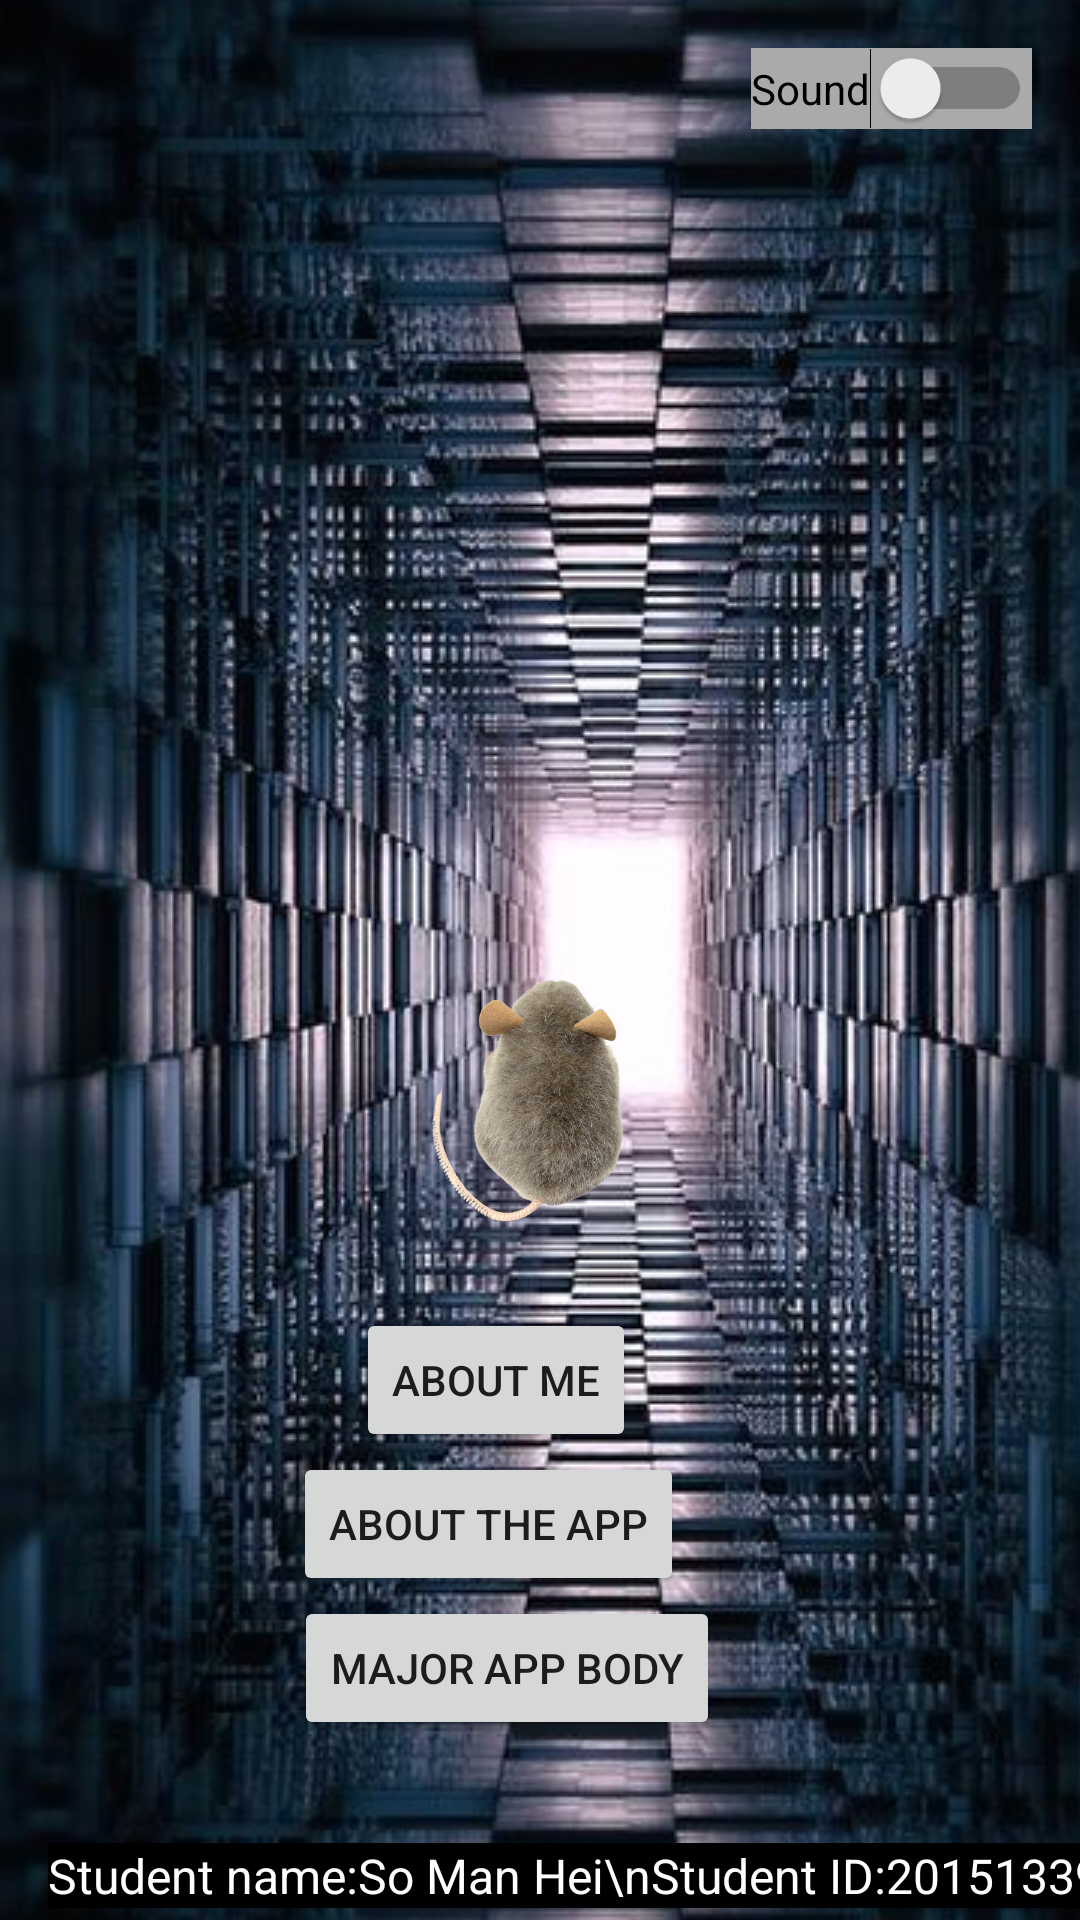

Layout XML and referenced resources for this Android screen:
<!-- AndroidManifest.xml: application theme Theme.SO39MADA -->
<!-- res/layout/activity_main.xml -->
<?xml version="1.0" encoding="utf-8"?>
<androidx.constraintlayout.widget.ConstraintLayout xmlns:android="http://schemas.android.com/apk/res/android"
    xmlns:app="http://schemas.android.com/apk/res-auto"
    xmlns:tools="http://schemas.android.com/tools"
    android:layout_width="match_parent"
    android:layout_height="match_parent"
    android:background="#000000"
    tools:context=".MainActivity">

    <ImageView
        android:id="@+id/bg_imgView"
        android:layout_width="411dp"
        android:layout_height="0dp"
        android:scaleType="center"
        android:src="@drawable/background"
        app:layout_constraintBottom_toBottomOf="parent"
        app:layout_constraintEnd_toEndOf="parent"
        app:layout_constraintHorizontal_bias="0.0"
        app:layout_constraintStart_toStartOf="parent"
        app:layout_constraintTop_toTopOf="parent" />

    <Switch
        android:id="@+id/swSound"
        android:layout_width="wrap_content"
        android:layout_height="wrap_content"
        android:layout_marginTop="16dp"
        android:layout_marginEnd="16dp"
        android:background="@android:color/darker_gray"
        android:text="Sound"
        app:layout_constraintEnd_toEndOf="parent"
        app:layout_constraintTop_toTopOf="parent" />

    <ImageButton
        android:id="@+id/mouse_imgButton"
        android:layout_width="98dp"
        android:layout_height="114dp"
        android:layout_centerHorizontal="true"
        android:layout_centerVertical="true"
        android:layout_marginTop="308dp"
        android:background="@null"
        android:scaleType="fitCenter"
        android:src="@drawable/mouse_back"
        app:layout_constraintEnd_toEndOf="parent"
        app:layout_constraintHorizontal_bias="0.504"
        app:layout_constraintStart_toStartOf="parent"
        app:layout_constraintTop_toTopOf="@+id/bg_imgView" />

    <Button
        android:id="@+id/aboutMe_button"
        android:layout_width="wrap_content"
        android:layout_height="wrap_content"
        android:layout_marginEnd="148dp"
        android:layout_marginBottom="156dp"
        android:onClick="goToAboutMe"
        android:text="About Me"
        app:layout_constraintBottom_toBottomOf="parent"
        app:layout_constraintEnd_toEndOf="parent" />

    <Button
        android:id="@+id/aboutTheApp_button"
        android:layout_width="wrap_content"
        android:layout_height="wrap_content"
        android:layout_marginEnd="132dp"
        android:layout_marginBottom="108dp"
        android:onClick="goToAboutTheApp"
        android:text="About the App"
        app:layout_constraintBottom_toBottomOf="parent"
        app:layout_constraintEnd_toEndOf="parent" />

    <Button
        android:id="@+id/game_button"
        android:layout_width="wrap_content"
        android:layout_height="wrap_content"
        android:layout_marginEnd="120dp"
        android:layout_marginBottom="60dp"
        android:onClick="goToTheGame"
        android:text="Major App body"
        app:layout_constraintBottom_toBottomOf="parent"
        app:layout_constraintEnd_toEndOf="parent" />

    <TextView
        android:id="@+id/textView3"
        android:layout_width="wrap_content"
        android:layout_height="wrap_content"
        android:layout_marginStart="16dp"
        android:layout_marginBottom="4dp"
        android:background="#000000"
        android:text="Student name:So Man Hei\nStudent ID:20151339"
        android:textColor="#FFFFFF"
        android:textSize="16sp"
        app:layout_constraintBottom_toBottomOf="parent"
        app:layout_constraintStart_toStartOf="parent" />

</androidx.constraintlayout.widget.ConstraintLayout>
<!-- resources referenced by this layout -->
<resources>
  <!-- drawable background: jpg bitmap (drawable-v24, 104234 bytes) -->
  <!-- drawable mouse_back: png bitmap (drawable-v24, 201572 bytes) -->
  <style name="Theme.SO39MADA" parent="Theme.MaterialComponents.DayNight.DarkActionBar">
          
          <item name="colorPrimary">@color/purple_500</item>
          <item name="colorPrimaryVariant">@color/purple_700</item>
          <item name="colorOnPrimary">@color/white</item>
          
          <item name="colorSecondary">@color/teal_200</item>
          <item name="colorSecondaryVariant">@color/teal_700</item>
          <item name="colorOnSecondary">@color/black</item>
          
          <item name="android:statusBarColor" tools:targetApi="l">?attr/colorPrimaryVariant</item>
          
      </style>
  <!-- not gathered from this repository: default colours our renderer supplied (Android Studio template values) -->
  <color name="purple_500">#FF6200EE</color>
  <color name="purple_700">#FF3700B3</color>
  <color name="teal_200">#FF03DAC5</color>
  <color name="teal_700">#FF018786</color>
  <color name="black">#FF000000</color>
  <color name="white">#FFFFFFFF</color>
</resources>
